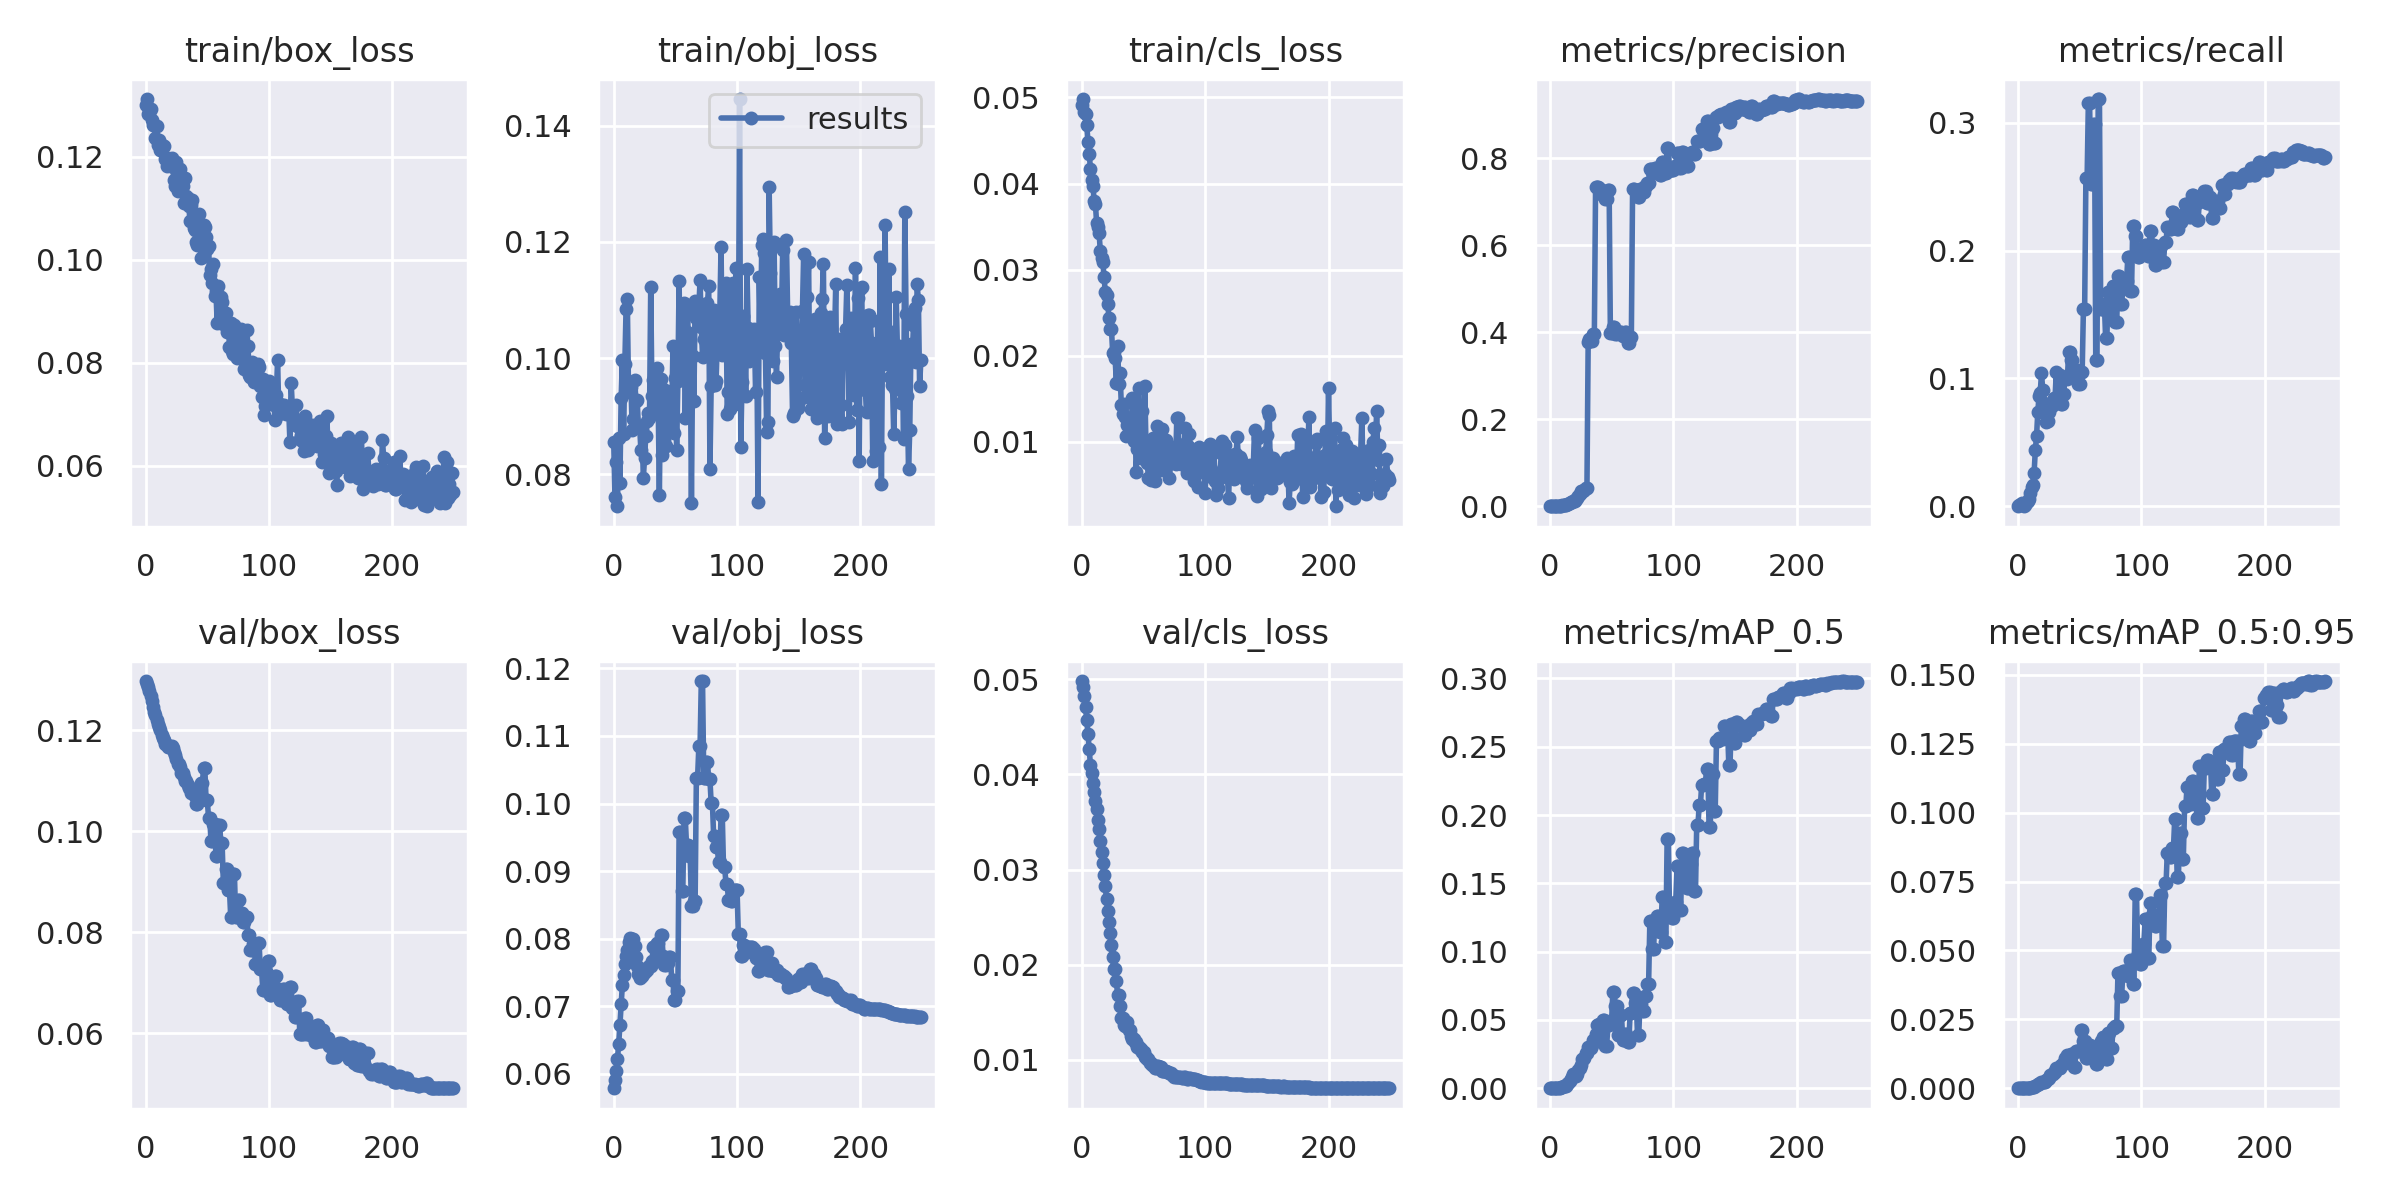

The data file committed next to this chart (first rows):
epoch, train/box_loss, train/obj_loss, train/cls_loss, metrics/precision, metrics/recall, metrics/mAP_0.5, metrics/mAP_0.5:0.95, val/box_loss, val/obj_loss, val/cls_loss, x/lr0, x/lr1, x/lr2
0, 0.13, 0.08557, 0.04911, 0, 0, 0, 0, 0.1297, 0.05784, 0.0498, 0.0991, 0.0001, 0.0001
1, 0.1312, 0.07614, 0.04982, 0.0004594, 0.001097, 0.0002327, 4.6543e-05, 0.1292, 0.05899, 0.04912, 0.0973, 0.0002988, 0.0002988
2, 0.1283, 0.08208, 0.04836, 0.000668, 0.001645, 0.0003372, 6.7717e-05, 0.1286, 0.06043, 0.04823, 0.0955, 0.000496, 0.000496
3, 0.1285, 0.07449, 0.04812, 0.0008407, 0.002193, 0.0004266, 7.4874e-05, 0.1278, 0.06213, 0.04707, 0.09369, 0.0006917, 0.0006917
4, 0.1292, 0.0862, 0.04675, 0.0005807, 0.001645, 0.0002948, 6.0037e-05, 0.1268, 0.06432, 0.04574, 0.09189, 0.0008857, 0.0008857
5, 0.1272, 0.07852, 0.04488, 0.0001742, 0.0005483, 9.6965e-05, 3.8786e-05, 0.1257, 0.06714, 0.04426, 0.09008, 0.001078, 0.001078
6, 0.1261, 0.0931, 0.04348, 0.0003058, 0.001097, 0.0001622, 6.4866e-05, 0.1245, 0.07027, 0.04263, 0.08827, 0.001269, 0.001269
7, 0.1262, 0.09964, 0.04165, 0.0007981, 0.003289, 0.0004066, 9.59e-05, 0.1236, 0.07313, 0.04095, 0.08646, 0.001458, 0.001458
8, 0.1237, 0.08687, 0.04046, 0.0008749, 0.003838, 0.000444, 0.0001015, 0.123, 0.07461, 0.04011, 0.08465, 0.001646, 0.001646
9, 0.126, 0.09894, 0.03973, 0.001253, 0.006031, 0.00064, 0.0001214, 0.1221, 0.07628, 0.03913, 0.08283, 0.001832, 0.001832
10, 0.1223, 0.1085, 0.03799, 0.001963, 0.01042, 0.001019, 0.0002182, 0.1213, 0.07743, 0.03817, 0.08102, 0.002017, 0.002017
11, 0.1233, 0.1101, 0.03766, 0.002595, 0.01535, 0.001632, 0.0004442, 0.1207, 0.07831, 0.03722, 0.0792, 0.0022, 0.0022
12, 0.1214, 0.09423, 0.03537, 0.002546, 0.01645, 0.00135, 0.0002944, 0.12, 0.0795, 0.03633, 0.07738, 0.002381, 0.002381
13, 0.1222, 0.09551, 0.03499, 0.0036, 0.02577, 0.00199, 0.0004571, 0.1191, 0.08007, 0.03524, 0.07556, 0.002561, 0.002561
14, 0.122, 0.0951, 0.03426, 0.005429, 0.04386, 0.003208, 0.0007872, 0.1185, 0.08001, 0.03421, 0.07374, 0.002739, 0.002739
15, 0.122, 0.08757, 0.03211, 0.006158, 0.05482, 0.003987, 0.001066, 0.118, 0.07991, 0.03304, 0.07192, 0.002916, 0.002916
16, 0.1196, 0.0895, 0.03135, 0.007733, 0.07347, 0.00545, 0.001389, 0.1174, 0.07993, 0.03184, 0.07009, 0.003091, 0.003091
17, 0.1182, 0.09627, 0.03094, 0.008711, 0.08607, 0.006975, 0.001684, 0.1171, 0.0789, 0.0307, 0.06826, 0.003264, 0.003264
18, 0.1197, 0.0926, 0.02916, 0.009772, 0.08882, 0.008283, 0.001976, 0.1167, 0.07734, 0.02945, 0.06644, 0.003436, 0.003436
19, 0.1188, 0.09274, 0.02742, 0.01253, 0.1043, 0.01042, 0.002165, 0.1166, 0.07587, 0.02823, 0.06461, 0.003607, 0.003607
20, 0.1185, 0.08822, 0.02704, 0.01292, 0.09118, 0.009838, 0.002203, 0.1168, 0.07476, 0.02689, 0.06277, 0.003775, 0.003775
21, 0.1198, 0.08836, 0.02603, 0.01587, 0.08077, 0.009306, 0.002129, 0.1169, 0.07422, 0.02569, 0.06094, 0.003942, 0.003942
22, 0.118, 0.08417, 0.02438, 0.01809, 0.07748, 0.01025, 0.00218, 0.1164, 0.07544, 0.02453, 0.05911, 0.004108, 0.004108
23, 0.1154, 0.08778, 0.02312, 0.02315, 0.06579, 0.0131, 0.002981, 0.1157, 0.07447, 0.02333, 0.05727, 0.004272, 0.004272
24, 0.1143, 0.07933, 0.02315, 0.02829, 0.06634, 0.01491, 0.003324, 0.115, 0.0747, 0.02209, 0.05543, 0.004434, 0.004434
25, 0.1191, 0.08276, 0.02037, 0.03425, 0.07401, 0.01713, 0.003666, 0.1143, 0.07507, 0.02086, 0.05359, 0.004595, 0.004595
26, 0.1132, 0.08662, 0.02048, 0.03603, 0.07785, 0.02156, 0.004923, 0.1133, 0.07534, 0.01952, 0.05175, 0.004754, 0.004754
27, 0.1169, 0.08922, 0.01969, 0.03581, 0.0773, 0.0211, 0.004795, 0.1133, 0.07534, 0.01952, 0.04991, 0.004912, 0.004912
28, 0.1177, 0.09049, 0.01684, 0.03783, 0.0795, 0.02225, 0.005178, 0.1127, 0.07582, 0.01826, 0.04807, 0.005068, 0.005068
29, 0.114, 0.08965, 0.02109, 0.04267, 0.08498, 0.02594, 0.006036, 0.1116, 0.07596, 0.01685, 0.04622, 0.005222, 0.005222
30, 0.1143, 0.1123, 0.01676, 0.04267, 0.08498, 0.02594, 0.006036, 0.1116, 0.07596, 0.01685, 0.04437, 0.005375, 0.005375
31, 0.1109, 0.09349, 0.01798, 0.3785, 0.1047, 0.03004, 0.00724, 0.1108, 0.07663, 0.01563, 0.04253, 0.005527, 0.005527
32, 0.1159, 0.09618, 0.0143, 0.3855, 0.08169, 0.02928, 0.007208, 0.11, 0.07875, 0.01445, 0.04068, 0.005676, 0.005676
33, 0.1123, 0.09107, 0.01324, 0.3855, 0.08169, 0.02928, 0.007208, 0.11, 0.07875, 0.01445, 0.03882, 0.005824, 0.005824
34, 0.1119, 0.09499, 0.01438, 0.379, 0.1025, 0.0317, 0.007416, 0.1091, 0.07901, 0.01364, 0.03697, 0.005971, 0.005971
35, 0.1104, 0.09832, 0.01289, 0.3951, 0.08004, 0.035, 0.008564, 0.1085, 0.07931, 0.01361, 0.03512, 0.006116, 0.006116
36, 0.1075, 0.09319, 0.0107, 0.3951, 0.08004, 0.035, 0.008564, 0.1085, 0.07931, 0.01361, 0.03326, 0.006259, 0.006259
37, 0.1105, 0.07638, 0.01201, 0.733, 0.08772, 0.03973, 0.009699, 0.1076, 0.07766, 0.01395, 0.0314, 0.006401, 0.006401
38, 0.1115, 0.09638, 0.01192, 0.7343, 0.1003, 0.04646, 0.01082, 0.1078, 0.08058, 0.01309, 0.02954, 0.006541, 0.006541
39, 0.1061, 0.08329, 0.01181, 0.7343, 0.1003, 0.04646, 0.01082, 0.1078, 0.08058, 0.01309, 0.02768, 0.00668, 0.00668
40, 0.1058, 0.09467, 0.01134, 0.7313, 0.09935, 0.04716, 0.01193, 0.107, 0.07746, 0.01248, 0.02582, 0.006817, 0.006817
41, 0.1035, 0.08591, 0.01512, 0.7174, 0.1206, 0.0398, 0.01002, 0.1053, 0.07608, 0.01215, 0.02395, 0.006952, 0.006952
42, 0.1028, 0.08484, 0.01014, 0.7174, 0.1206, 0.0398, 0.01002, 0.1053, 0.07608, 0.01215, 0.02209, 0.007086, 0.007086
43, 0.1088, 0.09441, 0.01461, 0.7249, 0.114, 0.04983, 0.01259, 0.107, 0.07642, 0.01192, 0.02022, 0.007219, 0.007219
44, 0.103, 0.09191, 0.006453, 0.7249, 0.114, 0.04983, 0.01259, 0.107, 0.07642, 0.01192, 0.01835, 0.007349, 0.007349
45, 0.1003, 0.08872, 0.009213, 0.7071, 0.1047, 0.03125, 0.007818, 0.1095, 0.07724, 0.01141, 0.01648, 0.007478, 0.007478
46, 0.1055, 0.09288, 0.01628, 0.7071, 0.1047, 0.03125, 0.007818, 0.1095, 0.07724, 0.01141, 0.01461, 0.007606, 0.007606
47, 0.1068, 0.08929, 0.008872, 0.7265, 0.1069, 0.04604, 0.01337, 0.1125, 0.07388, 0.0112, 0.01273, 0.007732, 0.007732
48, 0.1063, 0.1021, 0.008126, 0.7265, 0.1069, 0.04604, 0.01337, 0.1125, 0.07388, 0.0112, 0.01086, 0.007856, 0.007856
49, 0.1044, 0.08716, 0.0136, 0.3992, 0.09549, 0.04952, 0.01365, 0.1062, 0.07086, 0.0108, 0.008979, 0.007979, 0.007979
50, 0.1021, 0.09651, 0.008514, 0.3992, 0.09549, 0.04952, 0.01365, 0.1062, 0.07086, 0.0108, 0.00802, 0.00802, 0.00802
51, 0.1026, 0.08415, 0.01644, 0.4128, 0.1053, 0.07013, 0.0211, 0.1027, 0.07218, 0.01032, 0.00802, 0.00802, 0.00802
52, 0.09696, 0.09601, 0.009697, 0.4128, 0.1053, 0.07013, 0.0211, 0.1027, 0.07218, 0.01032, 0.00798, 0.00798, 0.00798
53, 0.09812, 0.1133, 0.007561, 0.3957, 0.1546, 0.06001, 0.01724, 0.09803, 0.09574, 0.01009, 0.007941, 0.007941, 0.007941
54, 0.09545, 0.09674, 0.00584, 0.3957, 0.1546, 0.06001, 0.01724, 0.09803, 0.09574, 0.01009, 0.007901, 0.007901, 0.007901
55, 0.09916, 0.1027, 0.008105, 0.3983, 0.2564, 0.0392, 0.011, 0.1014, 0.08701, 0.00964, 0.007862, 0.007862, 0.007862
56, 0.09284, 0.1046, 0.00555, 0.3983, 0.2564, 0.0392, 0.011, 0.1014, 0.08701, 0.00964, 0.007822, 0.007822, 0.007822
57, 0.09392, 0.1096, 0.01024, 0.4011, 0.3158, 0.05388, 0.01581, 0.09514, 0.09787, 0.009419, 0.007782, 0.007782, 0.007782
58, 0.08768, 0.08965, 0.01045, 0.4011, 0.3158, 0.05388, 0.01581, 0.09514, 0.09787, 0.009419, 0.007743, 0.007743, 0.007743
59, 0.0948, 0.1045, 0.005401, 0.3922, 0.2518, 0.03536, 0.01115, 0.1012, 0.09389, 0.009168, 0.007703, 0.007703, 0.007703
... 190 more rows
